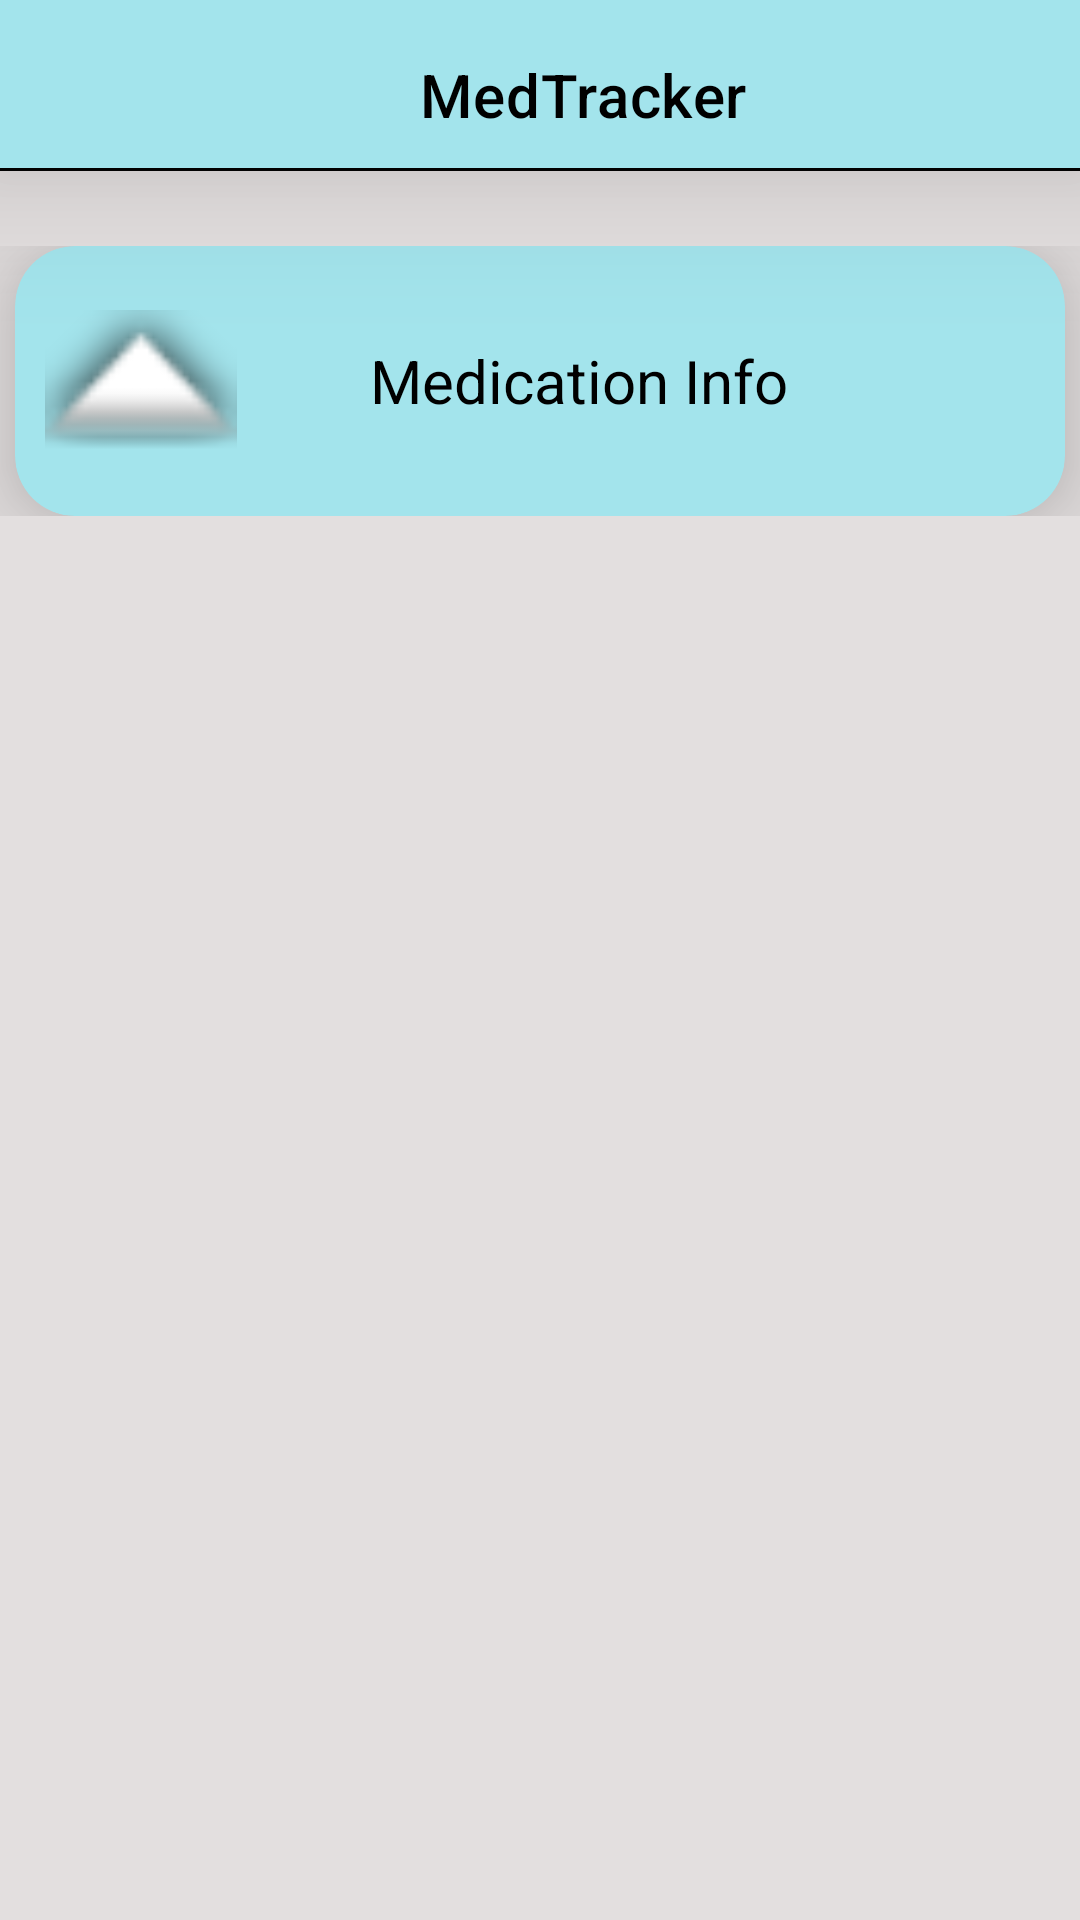

Write the Android layout XML for this screen, with the resource values it uses.
<!-- AndroidManifest.xml: application theme Theme.MedTracker -->
<!-- res/layout/home.xml -->
<?xml version="1.0" encoding="utf-8"?>
<androidx.constraintlayout.widget.ConstraintLayout xmlns:android="http://schemas.android.com/apk/res/android"
    xmlns:app="http://schemas.android.com/apk/res-auto"
    xmlns:tools="http://schemas.android.com/tools"
    android:layout_width="match_parent"
    android:layout_height="match_parent"
    android:background="@color/grey"
    android:elevation="10dp"
    tools:context=".controller.main">

    <LinearLayout
        android:layout_width="match_parent"
        android:layout_height="match_parent"
        android:orientation="vertical"
        tools:layout_editor_absoluteX="0dp"
        tools:layout_editor_absoluteY="16dp">

        <androidx.appcompat.widget.Toolbar
            android:id="@+id/toolbar"
            android:layout_width="match_parent"
            android:layout_height="wrap_content"
            android:layout_gravity="center"
            android:background="@color/teal_200"
            android:elevation="30dp"
            android:gravity="center"
            android:minHeight="?attr/actionBarSize"
            android:theme="?attr/actionBarTheme"
            app:title="@string/app_name"
            app:titleMarginStart="140dp"
            app:titleMarginTop="18dp"
            app:titleTextColor="#000000" />

        <View
            android:layout_width="match_parent"
            android:layout_height="1dp"
            android:background="#010101" />

        <Space
            android:layout_width="match_parent"
            android:layout_height="25dp" />

        <ScrollView
            android:layout_width="match_parent"
            android:layout_height="552dp"
            tools:ignore="SpeakableTextPresentCheck">

            <LinearLayout
                android:layout_width="match_parent"
                android:layout_height="wrap_content"
                android:orientation="vertical">

                <androidx.cardview.widget.CardView
                    android:layout_width="350dp"
                    android:layout_height="90dp"
                    android:layout_gravity="center"
                    app:cardBackgroundColor="@color/teal_200"
                    app:cardCornerRadius="20dp"
                    app:cardElevation="20dp"
                    app:cardMaxElevation="20dp"
                    app:cardPreventCornerOverlap="true">

                    <ImageView
                        android:id="@+id/imageView"
                        android:layout_width="64dp"
                        android:layout_height="68dp"
                        android:layout_gravity="center_vertical"
                        android:layout_marginLeft="10dp"
                        android:src="@android:drawable/arrow_up_float" />

                    <TextView
                        android:id="@+id/editTextTextPersonName2"
                        android:layout_width="216dp"
                        android:layout_height="46dp"
                        android:layout_gravity="center_vertical"
                        android:layout_marginLeft="80dp"
                        android:ems="10"
                        android:gravity="center"
                        android:text="Medication Info"
                        android:textColor="#000000"
                        android:textSize="20sp" />
                </androidx.cardview.widget.CardView>
            </LinearLayout>
        </ScrollView>

        <LinearLayout
            android:layout_width="match_parent"
            android:layout_height="wrap_content"
            android:orientation="vertical">

            <Button
                android:id="@+id/addMedButton"
                android:layout_width="180dp"
                android:layout_height="match_parent"
                android:layout_gravity="center"
                android:backgroundTint="@color/purple_500"
                android:elevation="20dp"
                android:text="@string/add_med"
                android:textAlignment="center" />
        </LinearLayout>

        <Space
            android:layout_width="match_parent"
            android:layout_height="25dp" />

        <LinearLayout
            android:layout_width="match_parent"
            android:layout_height="match_parent"
            android:elevation="10dp"
            android:orientation="horizontal">

            <ImageButton
                android:id="@+id/homeImage"
                android:layout_width="206dp"
                android:layout_height="50dp"
                android:adjustViewBounds="true"
                android:background="@color/teal_200"
                android:elevation="10dp"
                android:scaleType="centerInside"
                android:src="@drawable/home" />

            <ImageButton
                android:id="@+id/settingImage"
                android:layout_width="206dp"
                android:layout_height="50dp"
                android:adjustViewBounds="true"
                android:background="@color/teal_200"
                android:elevation="10dp"
                android:scaleType="centerInside"
                android:src="@drawable/account" />
        </LinearLayout>

    </LinearLayout>

</androidx.constraintlayout.widget.ConstraintLayout>
<!-- resources referenced by this layout -->
<resources>
  <color name="grey">#E3DFDF</color>
  <color name="purple_500">#FF6200EE</color>
  <color name="teal_200">#FFA3E4EC</color>
  <!-- drawable account: png bitmap (drawable, 4788 bytes) -->
  <!-- drawable home: png bitmap (drawable, 4345 bytes) -->
  <string name="add_med">Add Medication</string>
  <string name="app_name">MedTracker</string>
  <style name="Theme.MedTracker" parent="Theme.MaterialComponents.DayNight.DarkActionBar">
          
          <item name="colorPrimary">@color/purple_500</item>
          <item name="colorPrimaryVariant">@color/purple_700</item>
          <item name="colorOnPrimary">@color/white</item>
          
          <item name="colorSecondary">@color/teal_200</item>
          <item name="colorSecondaryVariant">@color/teal_700</item>
          <item name="colorOnSecondary">@color/black</item>
          
          <item name="android:statusBarColor">?attr/colorPrimaryVariant</item>
          
      </style>
  <color name="purple_700">#FF3700B3</color>
  <color name="white">#FFFFFFFF</color>
  <color name="teal_700">#FF018786</color>
  <color name="black">#FF000000</color>
</resources>
